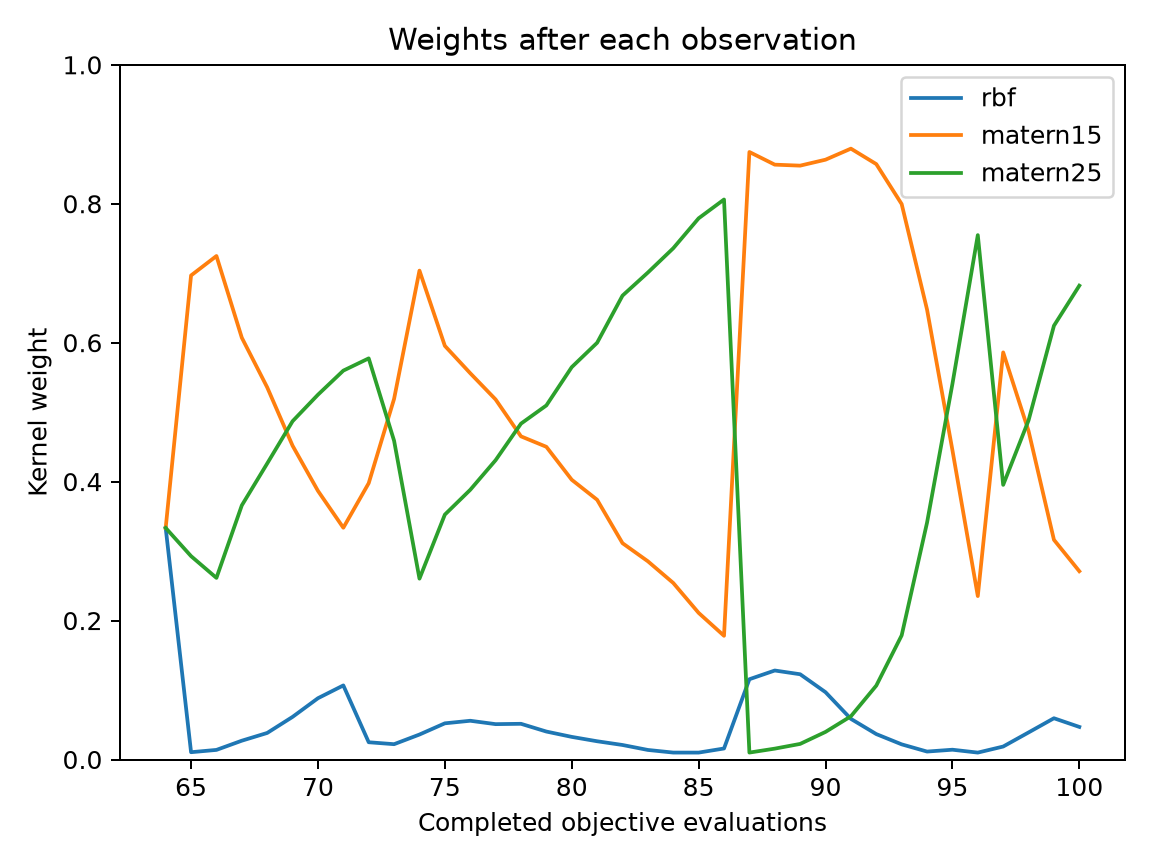

Values plotted in this chart, from the file beside it:
evaluation, best_objective, normalized_entropy, rbf, matern15, matern25
64, 0.09834, 1, 0.3333, 0.3333, 0.3333
65, 0.09834, 0.6001, 0.01051, 0.6968, 0.2927
66, 0.03172, 0.5855, 0.01382, 0.7248, 0.2614
67, 0.01628, 0.6996, 0.02707, 0.6071, 0.3658
68, 0.01628, 0.7488, 0.03822, 0.5357, 0.4261
69, 0.009277, 0.8016, 0.06135, 0.4517, 0.487
70, 0.007551, 0.8373, 0.08821, 0.3867, 0.5251
71, 0.007551, 0.8462, 0.1066, 0.3336, 0.5598
72, 0.007551, 0.706, 0.02483, 0.3978, 0.5774
73, 0.007551, 0.7117, 0.02205, 0.5191, 0.4588
74, 0.007551, 0.6528, 0.03594, 0.7037, 0.2603
75, 0.007551, 0.7556, 0.05207, 0.5954, 0.3525
76, 0.007551, 0.7779, 0.05577, 0.5561, 0.3882
77, 0.007551, 0.7782, 0.0509, 0.5183, 0.4308
78, 0.007551, 0.7827, 0.05138, 0.4652, 0.4835
79, 0.007551, 0.7574, 0.04023, 0.4501, 0.5097
80, 0.007551, 0.7286, 0.03256, 0.4027, 0.5648
81, 0.007551, 0.7009, 0.02626, 0.3739, 0.5999
82, 0.007551, 0.6497, 0.0209, 0.3114, 0.6677
83, 0.007551, 0.606, 0.01374, 0.2853, 0.701
84, 0.006866, 0.5641, 0.00997, 0.2541, 0.7359
85, 0.006866, 0.5176, 0.009942, 0.211, 0.779
86, 0.006866, 0.4976, 0.01585, 0.1781, 0.8061
87, 0.006866, 0.3755, 0.1155, 0.8745, 0.009968
88, 0.006866, 0.4197, 0.1281, 0.8563, 0.01564
89, 0.006866, 0.434, 0.1227, 0.8548, 0.02245
90, 0.006866, 0.4379, 0.09687, 0.8634, 0.03972
91, 0.006866, 0.4113, 0.05847, 0.8793, 0.06222
92, 0.006866, 0.4475, 0.03659, 0.857, 0.1064
93, 0.006866, 0.5188, 0.02181, 0.7995, 0.1786
94, 0.006866, 0.6366, 0.01143, 0.6476, 0.3409
95, 0.006866, 0.6852, 0.01409, 0.4453, 0.5407
96, 0.006609, 0.5449, 0.009936, 0.2353, 0.7548
97, 0.006609, 0.6866, 0.01866, 0.586, 0.3953
98, 0.006609, 0.7561, 0.03896, 0.4729, 0.4882
99, 0.006609, 0.7517, 0.05939, 0.3162, 0.6244
100, 0.006609, 0.6903, 0.04691, 0.271, 0.6821
